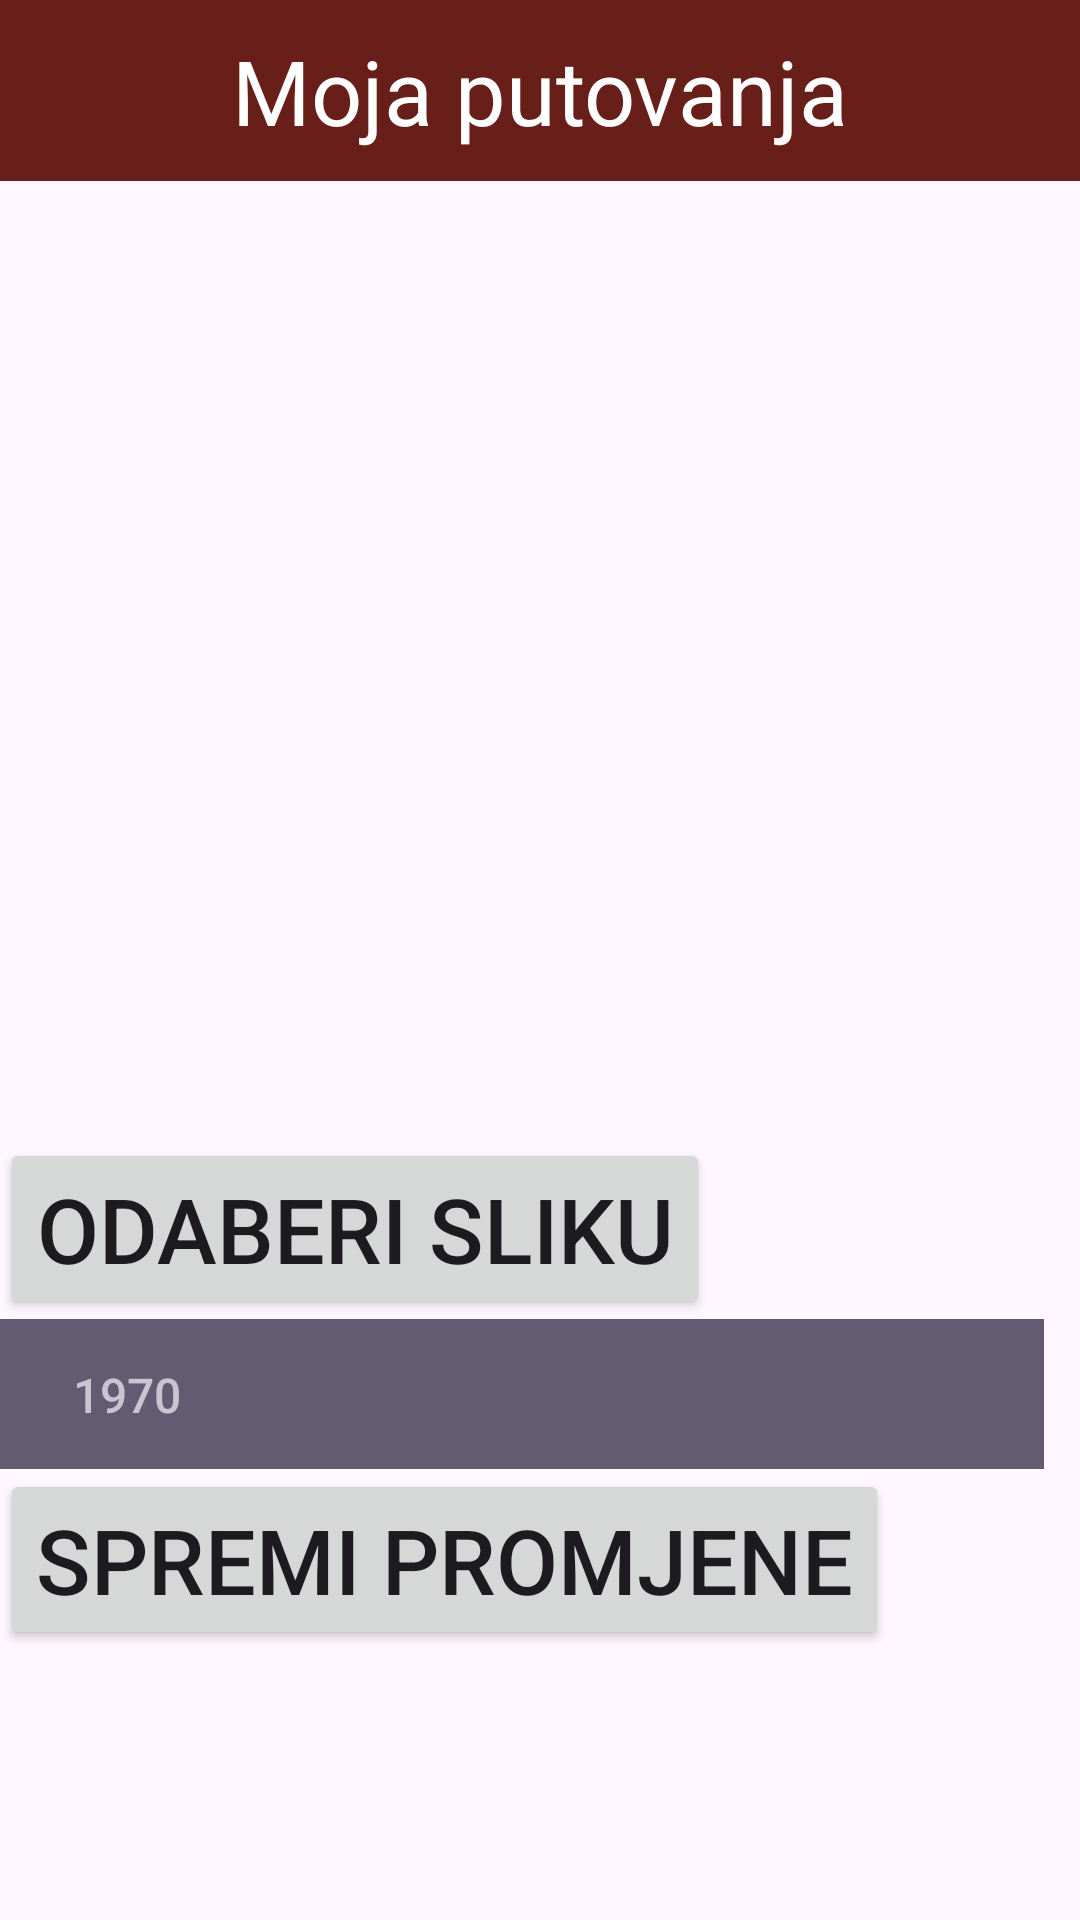

The Android layout XML behind this screen, and the referenced resources:
<!-- AndroidManifest.xml: application theme Theme.PUTOVANJAAPP -->
<!-- res/layout/activity_putovanja_na_kojima_sam_bio.xml -->
<?xml version="1.0" encoding="utf-8"?>
<androidx.constraintlayout.widget.ConstraintLayout xmlns:android="http://schemas.android.com/apk/res/android"
    xmlns:app="http://schemas.android.com/apk/res-auto"
    xmlns:tools="http://schemas.android.com/tools"
    android:layout_width="match_parent"
    android:layout_height="match_parent"
    tools:context=".PutovanjaNaKojimaSamBio">
<LinearLayout
    android:layout_width="match_parent"
    android:layout_height="match_parent"
    android:orientation="vertical">

    <include layout="@layout/toolbar" />
    <TextView
        android:id="@+id/textlokacija"
        android:layout_width="match_parent"
        android:layout_height="wrap_content"/>



    <ImageView
        android:id="@+id/slika"
        android:layout_width="300dp"
        android:layout_height="300dp"
        />
    <Button
         android:id="@+id/btnSlika"
        android:layout_width="wrap_content"
        android:layout_height="wrap_content"
        android:textSize="30dp"
        android:text="Odaberi sliku"/>



    <DatePicker
        android:layout_width="match_parent"
        android:layout_height="50dp"/>

    <Button
       android:id="@+id/spremi"
        android:layout_width="wrap_content"
        android:layout_height="wrap_content"
        android:textSize="30dp"
        android:text="Spremi promjene"/>






</LinearLayout>
</androidx.constraintlayout.widget.ConstraintLayout>
<!-- res/layout/toolbar.xml (included above) -->
<?xml version="1.0" encoding="utf-8"?>
<RelativeLayout xmlns:android="http://schemas.android.com/apk/res/android"
    android:layout_width="match_parent"
    android:layout_height="wrap_content"
    android:background="@color/toolbarcolor">
    <RelativeLayout
android:gravity="center"
        android:layout_width="match_parent"
        android:layout_height="wrap_content"
        android:padding="10dp">


        <TextView

            android:layout_width="wrap_content"
            android:layout_height="wrap_content"
            android:text="@string/dnevnik_putovanja"
            android:textColor="@color/white"
            android:textSize="30sp"/>
    </RelativeLayout>



</RelativeLayout>
<!-- resources referenced by this layout -->
<resources>
  <color name="toolbarcolor">#691F19</color>
  <color name="white">#FFFFFFFF</color>
  <!-- drawable menu (drawable) -->
  <vector android:height="34dp" android:tint="#FDFDFD"
      android:viewportHeight="20" android:viewportWidth="24"
      android:width="34dp" xmlns:android="http://schemas.android.com/apk/res/android">
      <path android:fillColor="@android:color/white" android:pathData="M3,18h18v-2L3,16v2zM3,13h18v-2L3,11v2zM3,6v2h18L21,6L3,6z"/>
  </vector>
  <string name="dnevnik_putovanja">Moja putovanja</string>
  <style name="Theme.PUTOVANJAAPP" parent="Base.Theme.PUTOVANJAAPP" />
  <style name="Base.Theme.PUTOVANJAAPP" parent="Theme.Material3.DayNight.NoActionBar">
          
          
      </style>
</resources>
